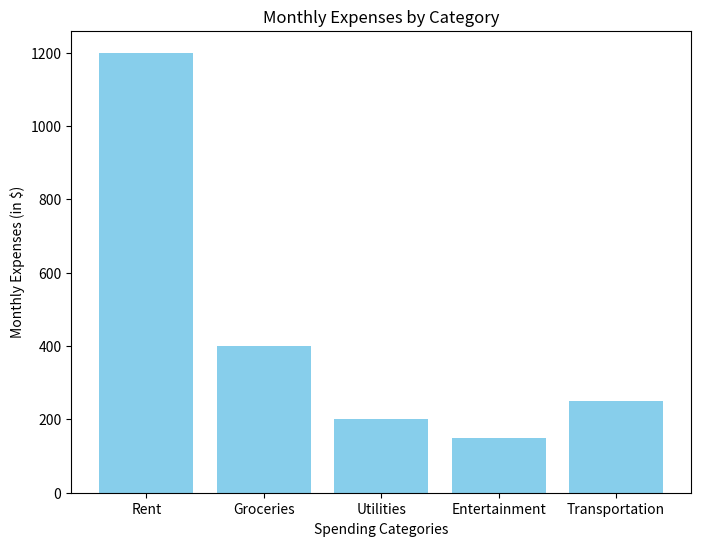

Here is the Python script that generated this plot:
# Create a bar chart to represent monthly expenses in different spending categories and give your conclusion. 
# Input: categories = ['Rent', 'Groceries', 'Utilities', 'Entertainment', 'Transportation'] 
# Monthly expenses in dollars (replace with your own data) 
# expenses = [1200, 400, 200, 150, 250]

# Import necessary libraries
import matplotlib.pyplot as plt

# Categories for expenses
categories = ['Rent', 'Groceries', 'Utilities', 'Entertainment', 'Transportation']

# Monthly expenses in dollars
expenses = [1200, 400, 200, 150, 250]

# Create a bar chart
plt.figure(figsize=(8,6))  # Set the figure size for better visibility
plt.bar(categories, expenses, color='skyblue')  # Plot the bar chart with specified color

# Add labels and title
plt.xlabel('Spending Categories')  # X-axis label
plt.ylabel('Monthly Expenses (in $)')  # Y-axis label
plt.title('Monthly Expenses by Category')  # Title of the chart

# Show the plot
plt.show()

# Conclusion: Rent is the largest expense, accounting for a significant portion of the monthly expenses.
# Groceries and Transportation follow, while Utilities and Entertainment have smaller portions of the monthly budget.
